Labelled photos from "Cat_Dog", an image-classification folder in kittyismylife/Cat_Dog. The possible labels are: cat, dog.

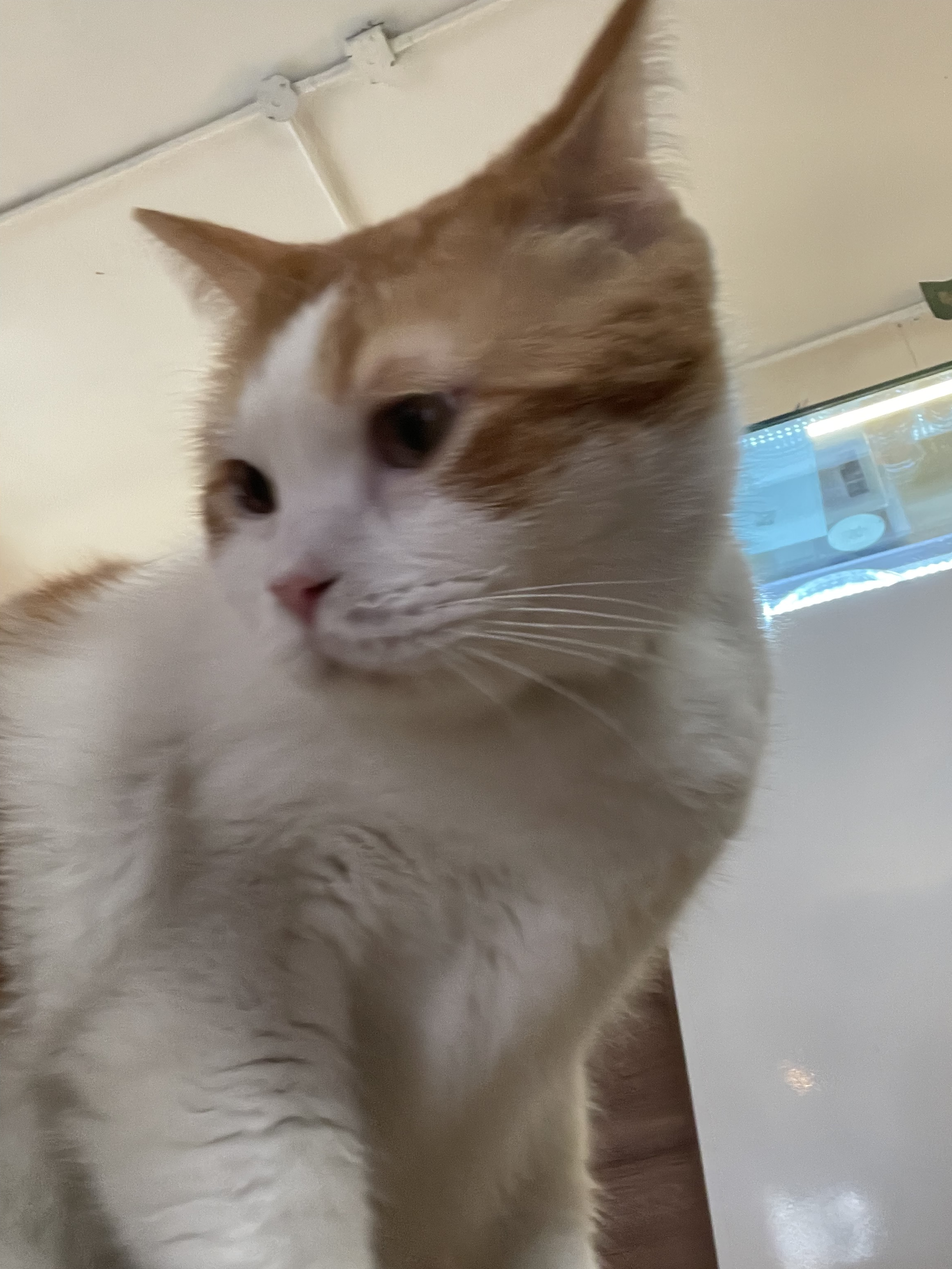
Label: cat

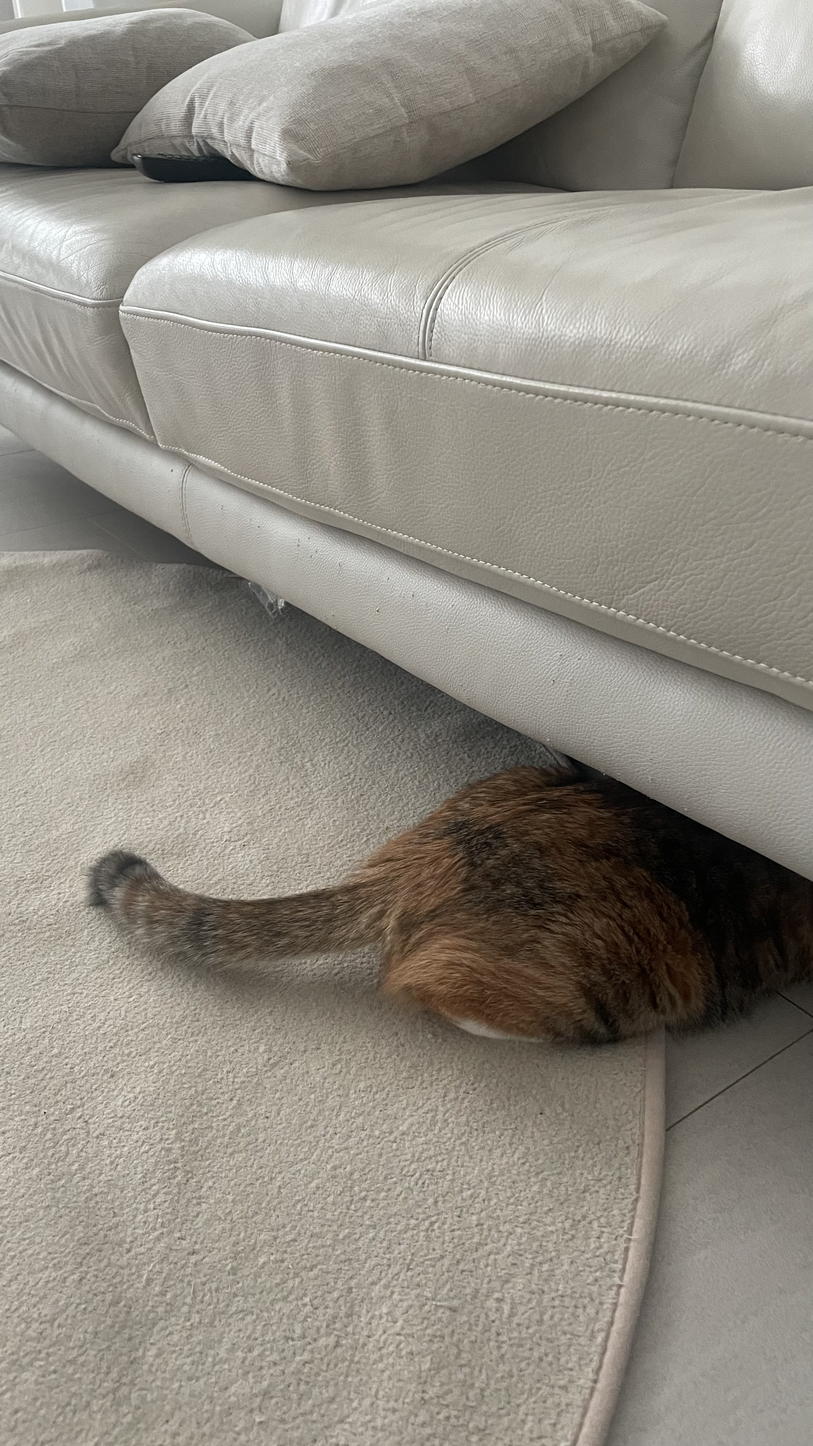
Label: cat

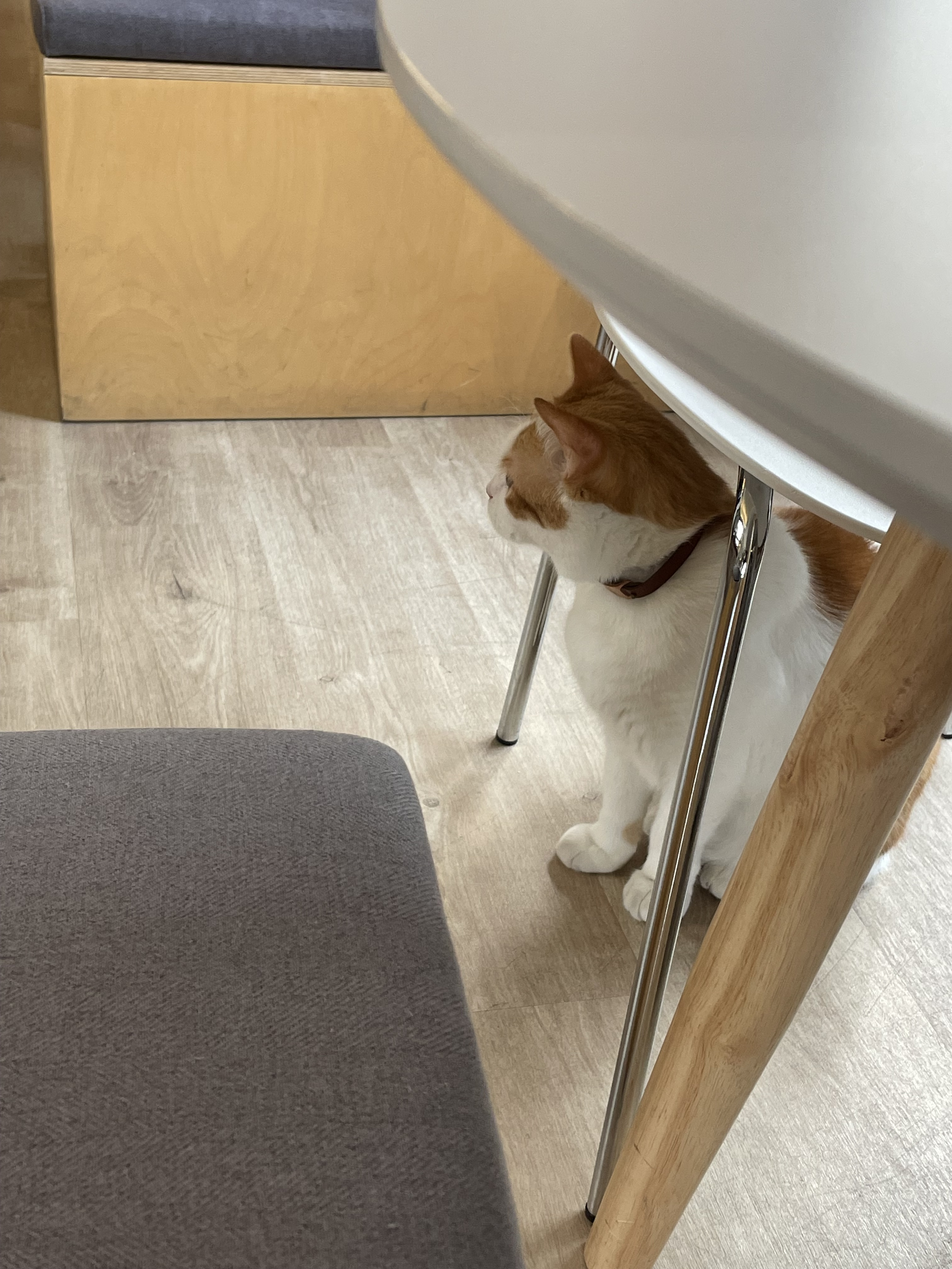
Label: cat

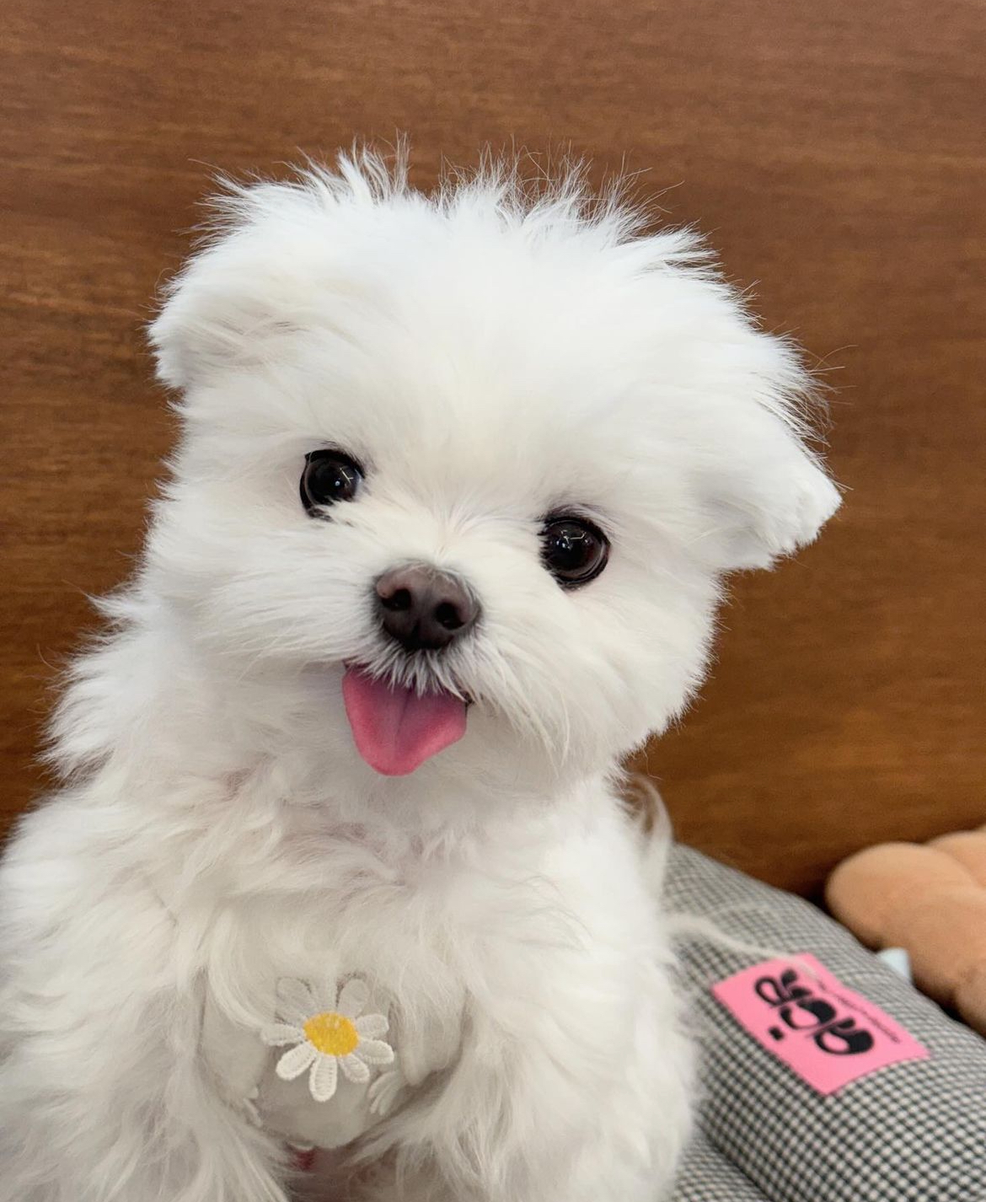
Label: dog

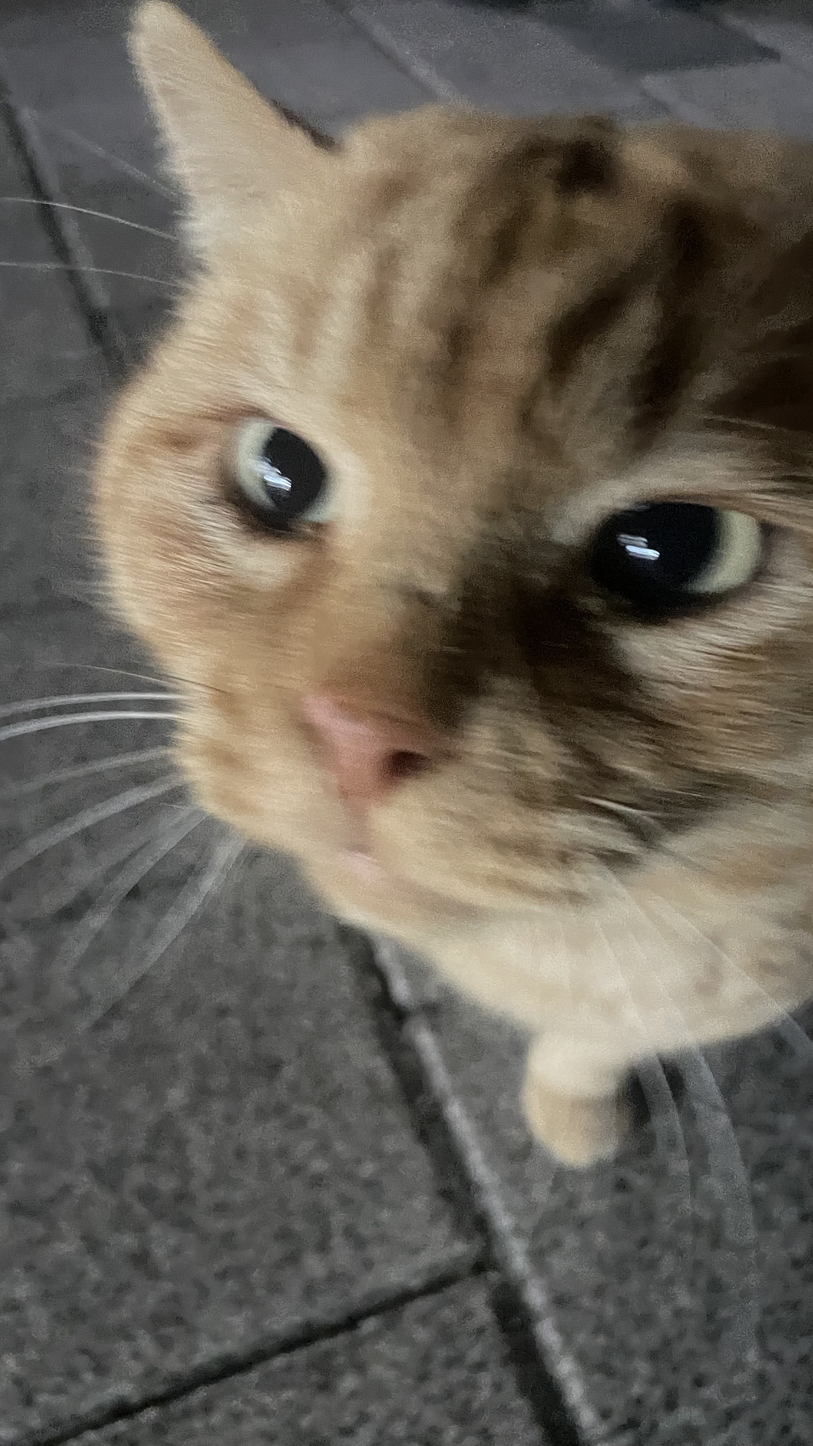
Label: cat

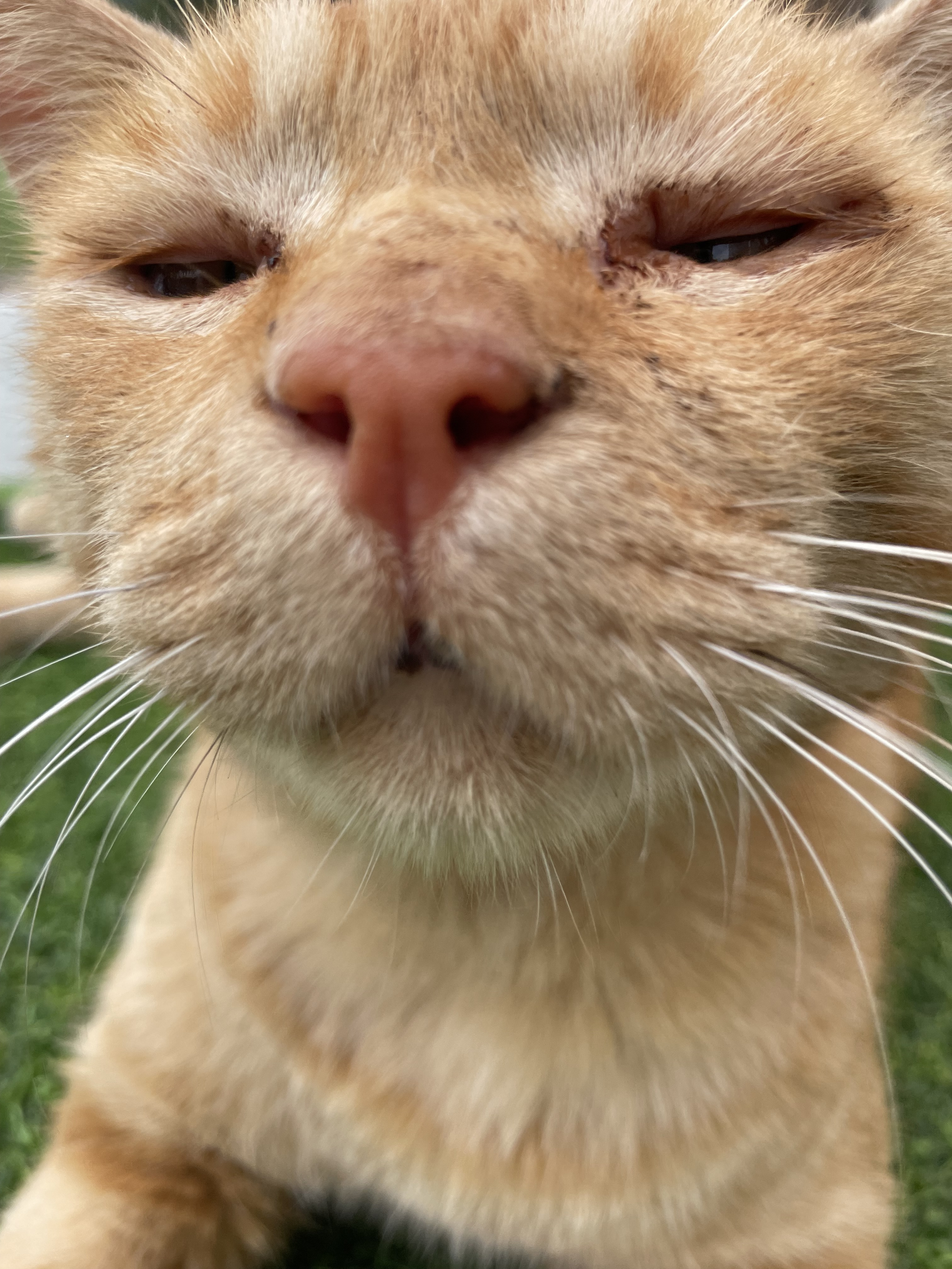
Label: cat
